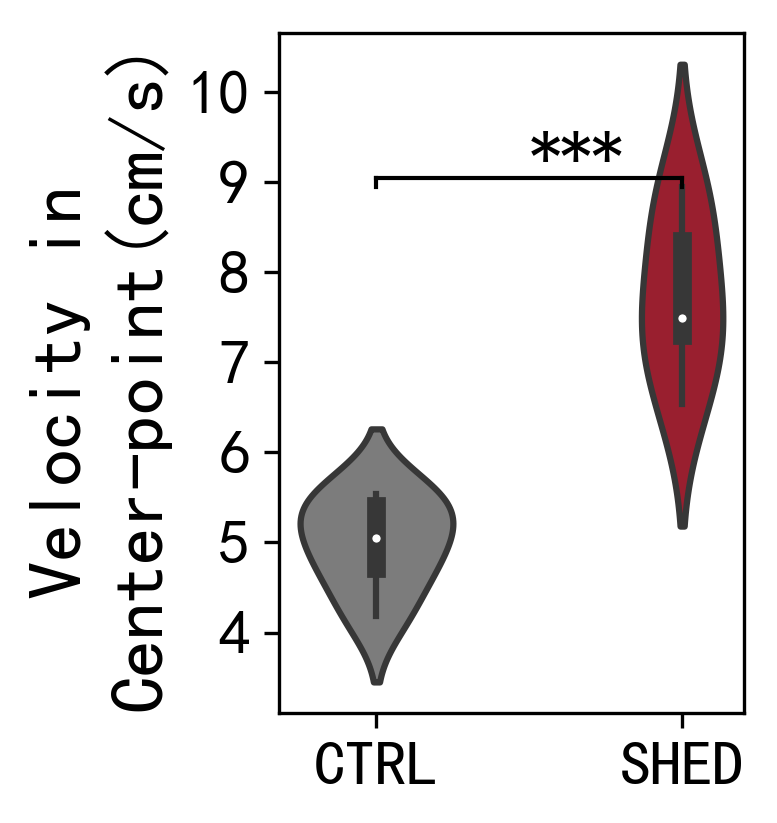

Source data for this figure (header and first rows):
class, value
CON, 5.48
CON, 4.652
CON, 5.189
CON, 4.918
CON, 4.178
CON, 5.533
SHED, 8.947
SHED, 7.495
SHED, 7.302
SHED, 8.35
SHED, 6.54
